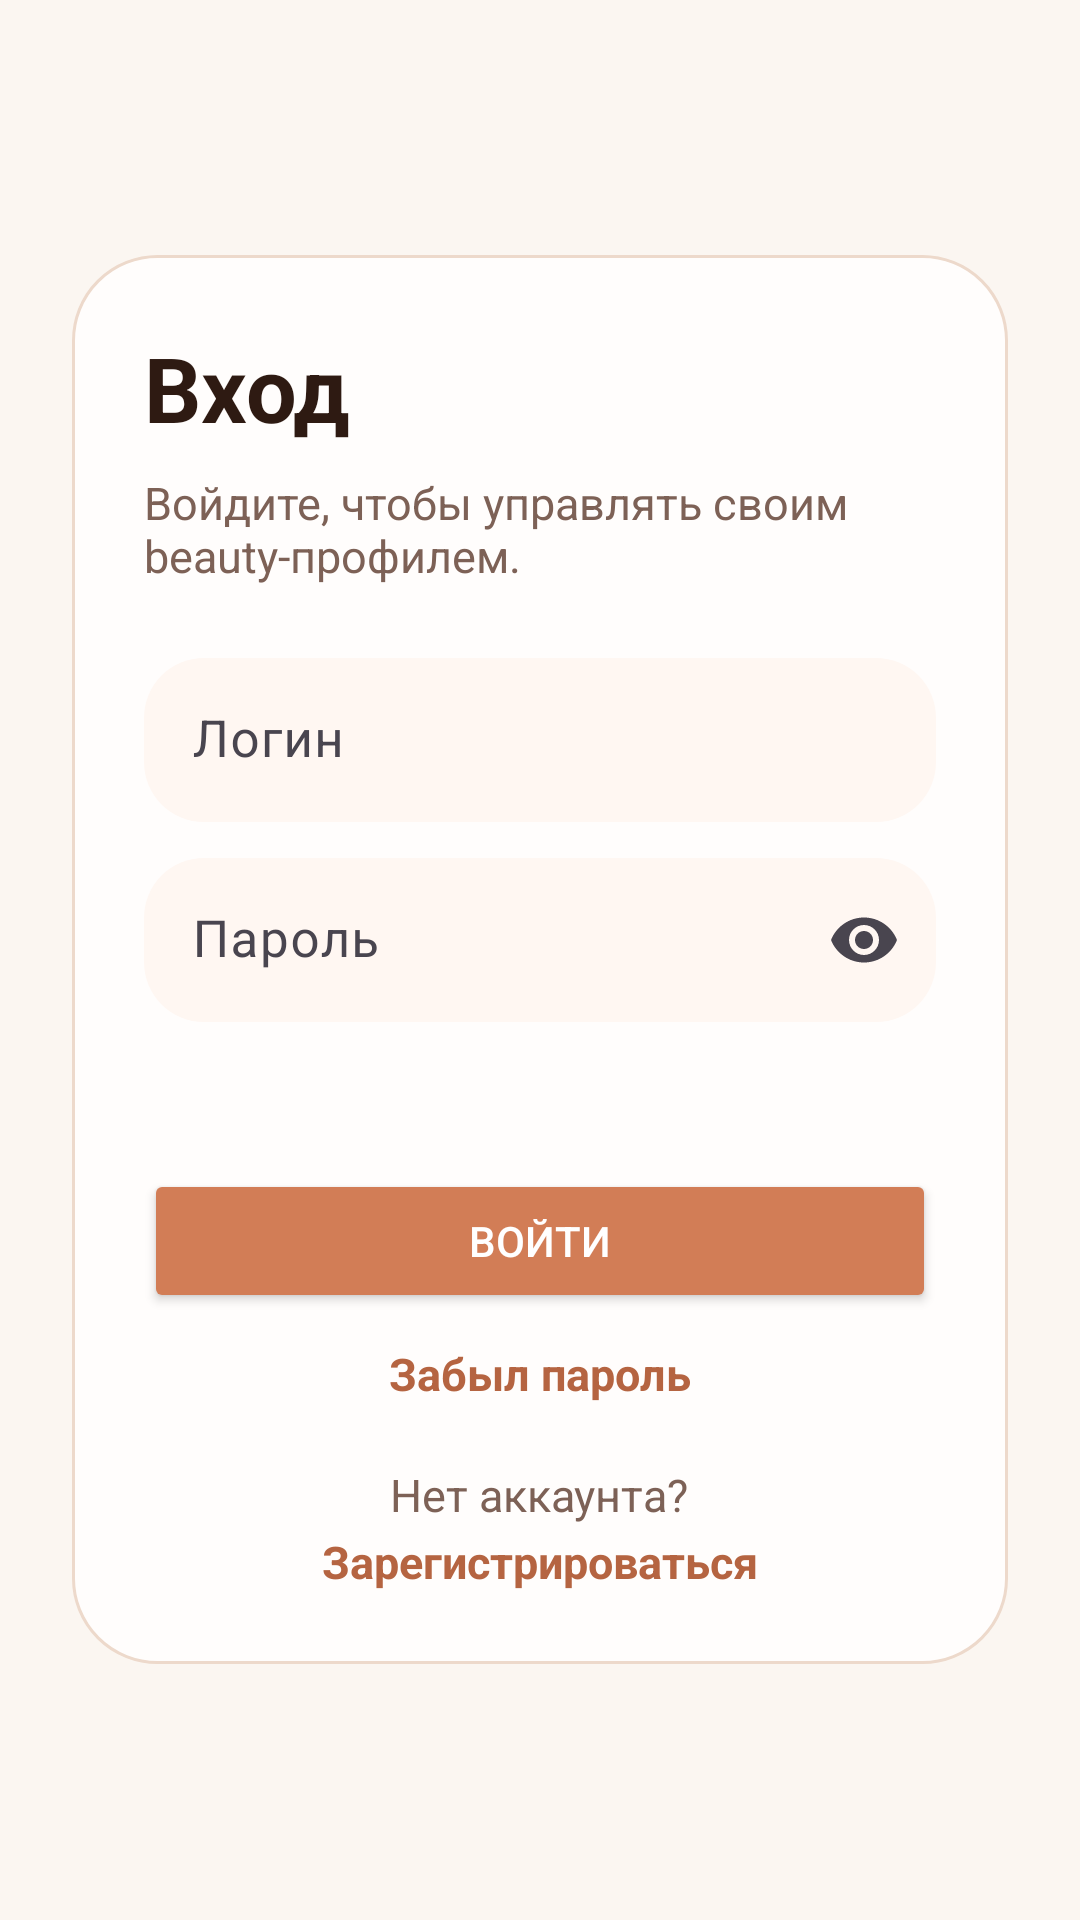

Reconstruct the res/layout file that produces this screen, plus the resources it refers to.
<!-- AndroidManifest.xml: application theme Theme.BeautyApp -->
<!-- res/layout/fragment_auth.xml -->
<?xml version="1.0" encoding="utf-8"?>
<LinearLayout xmlns:android="http://schemas.android.com/apk/res/android"
    xmlns:app="http://schemas.android.com/apk/res-auto"
    android:layout_width="match_parent"
    android:layout_height="match_parent"
    android:background="#FBF6F1"
    android:gravity="center"
    android:orientation="vertical"
    android:padding="24dp">

    <LinearLayout
        android:layout_width="match_parent"
        android:layout_height="wrap_content"
        android:background="@drawable/bg_auth_card"
        android:elevation="0dp"
        android:orientation="vertical"
        android:padding="24dp">

        <TextView
            android:layout_width="wrap_content"
            android:layout_height="wrap_content"
            android:text="Вход"
            android:textColor="#2E1A12"
            android:textSize="30sp"
            android:textStyle="bold" />

        <TextView
            android:layout_width="wrap_content"
            android:layout_height="wrap_content"
            android:layout_marginTop="8dp"
            android:text="Войдите, чтобы управлять своим beauty-профилем."
            android:textColor="#7D6156"
            android:textSize="15sp" />

        <com.google.android.material.textfield.TextInputLayout
            android:layout_width="match_parent"
            android:layout_height="wrap_content"
            android:layout_marginTop="24dp"
            android:hint="Логин"
            app:boxBackgroundColor="#FFF7F2"
            app:boxBackgroundMode="filled"
            app:boxCornerRadiusBottomEnd="20dp"
            app:boxCornerRadiusBottomStart="20dp"
            app:boxCornerRadiusTopEnd="20dp"
            app:boxCornerRadiusTopStart="20dp"
            app:boxStrokeWidth="0dp">

            <com.google.android.material.textfield.TextInputEditText
                android:id="@+id/etUsername"
                android:layout_width="match_parent"
                android:layout_height="wrap_content"
                android:importantForAutofill="no"
                android:inputType="textVisiblePassword"
                android:padding="16dp"
                android:textSize="17sp" />
        </com.google.android.material.textfield.TextInputLayout>

        <com.google.android.material.textfield.TextInputLayout
            android:layout_width="match_parent"
            android:layout_height="wrap_content"
            android:layout_marginTop="12dp"
            android:hint="Пароль"
            app:boxBackgroundColor="#FFF7F2"
            app:boxBackgroundMode="filled"
            app:boxCornerRadiusBottomEnd="20dp"
            app:boxCornerRadiusBottomStart="20dp"
            app:boxCornerRadiusTopEnd="20dp"
            app:boxCornerRadiusTopStart="20dp"
            app:boxStrokeWidth="0dp"
            app:hintTextColor="@color/password_hint_color"
            app:hintTextAppearance="@style/TextAppearance.BeautyApp.PasswordHint"
            app:endIconMode="password_toggle">

            <com.google.android.material.textfield.TextInputEditText
                android:id="@+id/etPassword"
                android:layout_width="match_parent"
                android:layout_height="wrap_content"
                android:inputType="textPassword"
                android:padding="16dp"
                android:textColorHint="#7D6156"
                android:textSize="17sp" />
        </com.google.android.material.textfield.TextInputLayout>

        <ProgressBar
            android:id="@+id/authProgress"
            android:layout_width="wrap_content"
            android:layout_height="wrap_content"
            android:layout_gravity="center_horizontal"
            android:layout_marginTop="16dp"
            android:visibility="gone" />

        <TextView
            android:id="@+id/tvAuthStatus"
            android:layout_width="match_parent"
            android:layout_height="wrap_content"
            android:layout_marginTop="14dp"
            android:textColor="#B00020"
            android:textSize="14sp" />

        <Button
            android:id="@+id/btnLogin"
            android:layout_width="match_parent"
            android:layout_height="wrap_content"
            android:layout_marginTop="16dp"
            android:backgroundTint="#D27D56"
            android:paddingVertical="14dp"
            android:text="Войти"
            android:textColor="#FFFFFF" />

        <TextView
            android:id="@+id/tvForgotPassword"
            android:layout_width="wrap_content"
            android:layout_height="wrap_content"
            android:layout_gravity="center_horizontal"
            android:layout_marginTop="10dp"
            android:clickable="true"
            android:focusable="true"
            android:text="Забыл пароль"
            android:textColor="#B56441"
            android:textSize="15sp"
            android:textStyle="bold" />

        <LinearLayout
            android:layout_width="wrap_content"
            android:layout_height="wrap_content"
            android:layout_gravity="center_horizontal"
            android:layout_marginTop="20dp"
            android:gravity="center"
            android:orientation="vertical">

            <TextView
                android:layout_width="wrap_content"
                android:layout_height="wrap_content"
                android:text="Нет аккаунта?"
                android:textColor="#7D6156"
                android:textSize="15sp" />

            <TextView
                android:id="@+id/tvGoToRegister"
                android:layout_width="wrap_content"
                android:layout_height="wrap_content"
                android:layout_marginTop="2dp"
                android:clickable="true"
                android:focusable="true"
                android:text="Зарегистрироваться"
                android:textColor="#B56441"
                android:textSize="15sp"
                android:textStyle="bold" />
        </LinearLayout>
    </LinearLayout>
</LinearLayout>
<!-- resources referenced by this layout -->
<resources>
  <!-- drawable bg_auth_card (drawable) -->
  <?xml version="1.0" encoding="utf-8"?>
  <shape xmlns:android="http://schemas.android.com/apk/res/android">
      <corners android:radius="28dp" />
      <solid android:color="#FFFDFC" />
      <stroke
          android:width="1dp"
          android:color="#EDD9CB" />
  </shape>
  <style name="TextAppearance.BeautyApp.PasswordHint" parent="TextAppearance.Material3.BodyLarge">
          <item name="android:textColor">@color/password_hint_color</item>
      </style>
  <style name="Theme.BeautyApp" parent="Base.Theme.BeautyApp" />
  <style name="Base.Theme.BeautyApp" parent="Theme.Material3.DayNight.NoActionBar">
          
          
      </style>
</resources>
